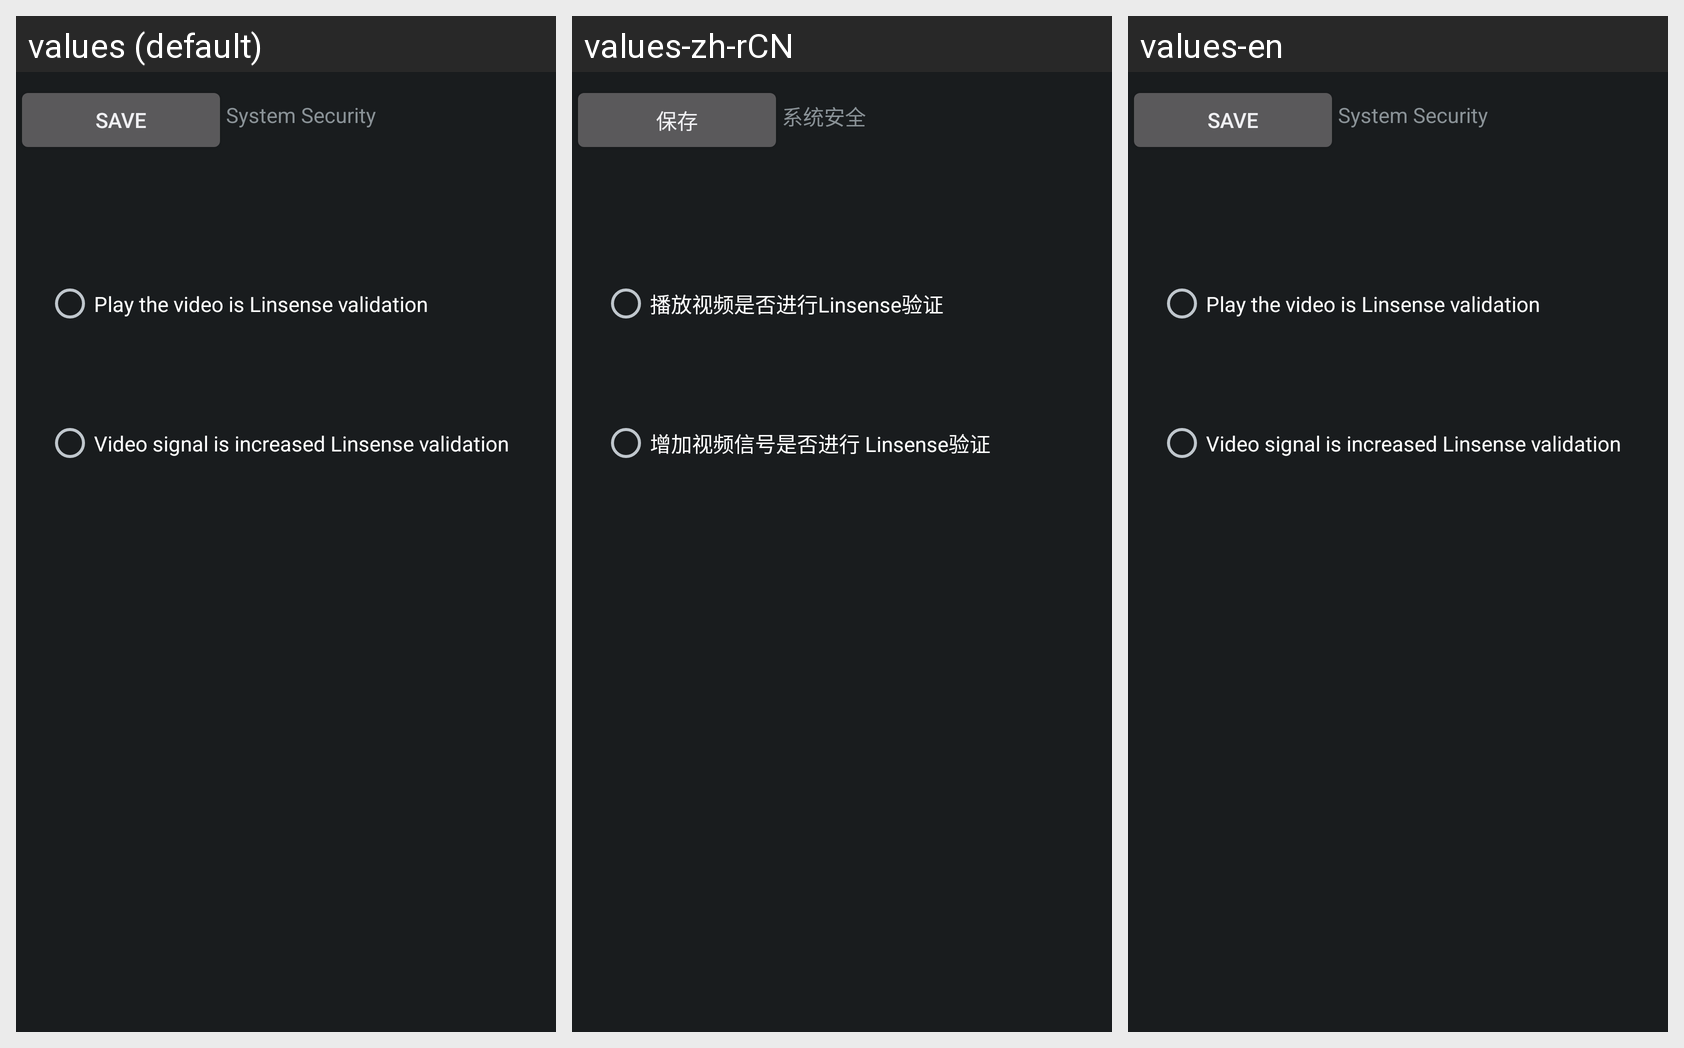

For this localized Android screen grid, give each drawn string resource with its value in every locale shown.
Android screen res/layout/systemlisence.xml rendered under 3 locales, left to right: values (default), values-zh-rCN, values-en. Device: Nexus 5 (rendered at 1080×1920; each locale shown at half size, 540×960, under a caption strip naming it); theme android:Theme.DeviceDefault.NoActionBar.Fullscreen.
Strings drawn on this screen, with the default value and each locale's value (text and hints the layout hard-codes, and strings that could not be matched under every locale, appear in the picture but are not listed):

save
  values: save
  values-zh-rCN: 保存
  values-en: Save

sytem_security
  values: System Security
  values-zh-rCN: 系统安全
  values-en: System Security

sytem_security_remender_play
  values: Play the video is Linsense validation
  values-zh-rCN: 播放视频是否进行Linsense验证
  values-en: Play the video is Linsense validation

sytem_security_remender_addvideo
  values: Video signal is increased Linsense validation
  values-zh-rCN: 增加视频信号是否进行 Linsense验证
  values-en: Video signal is increased Linsense validation
